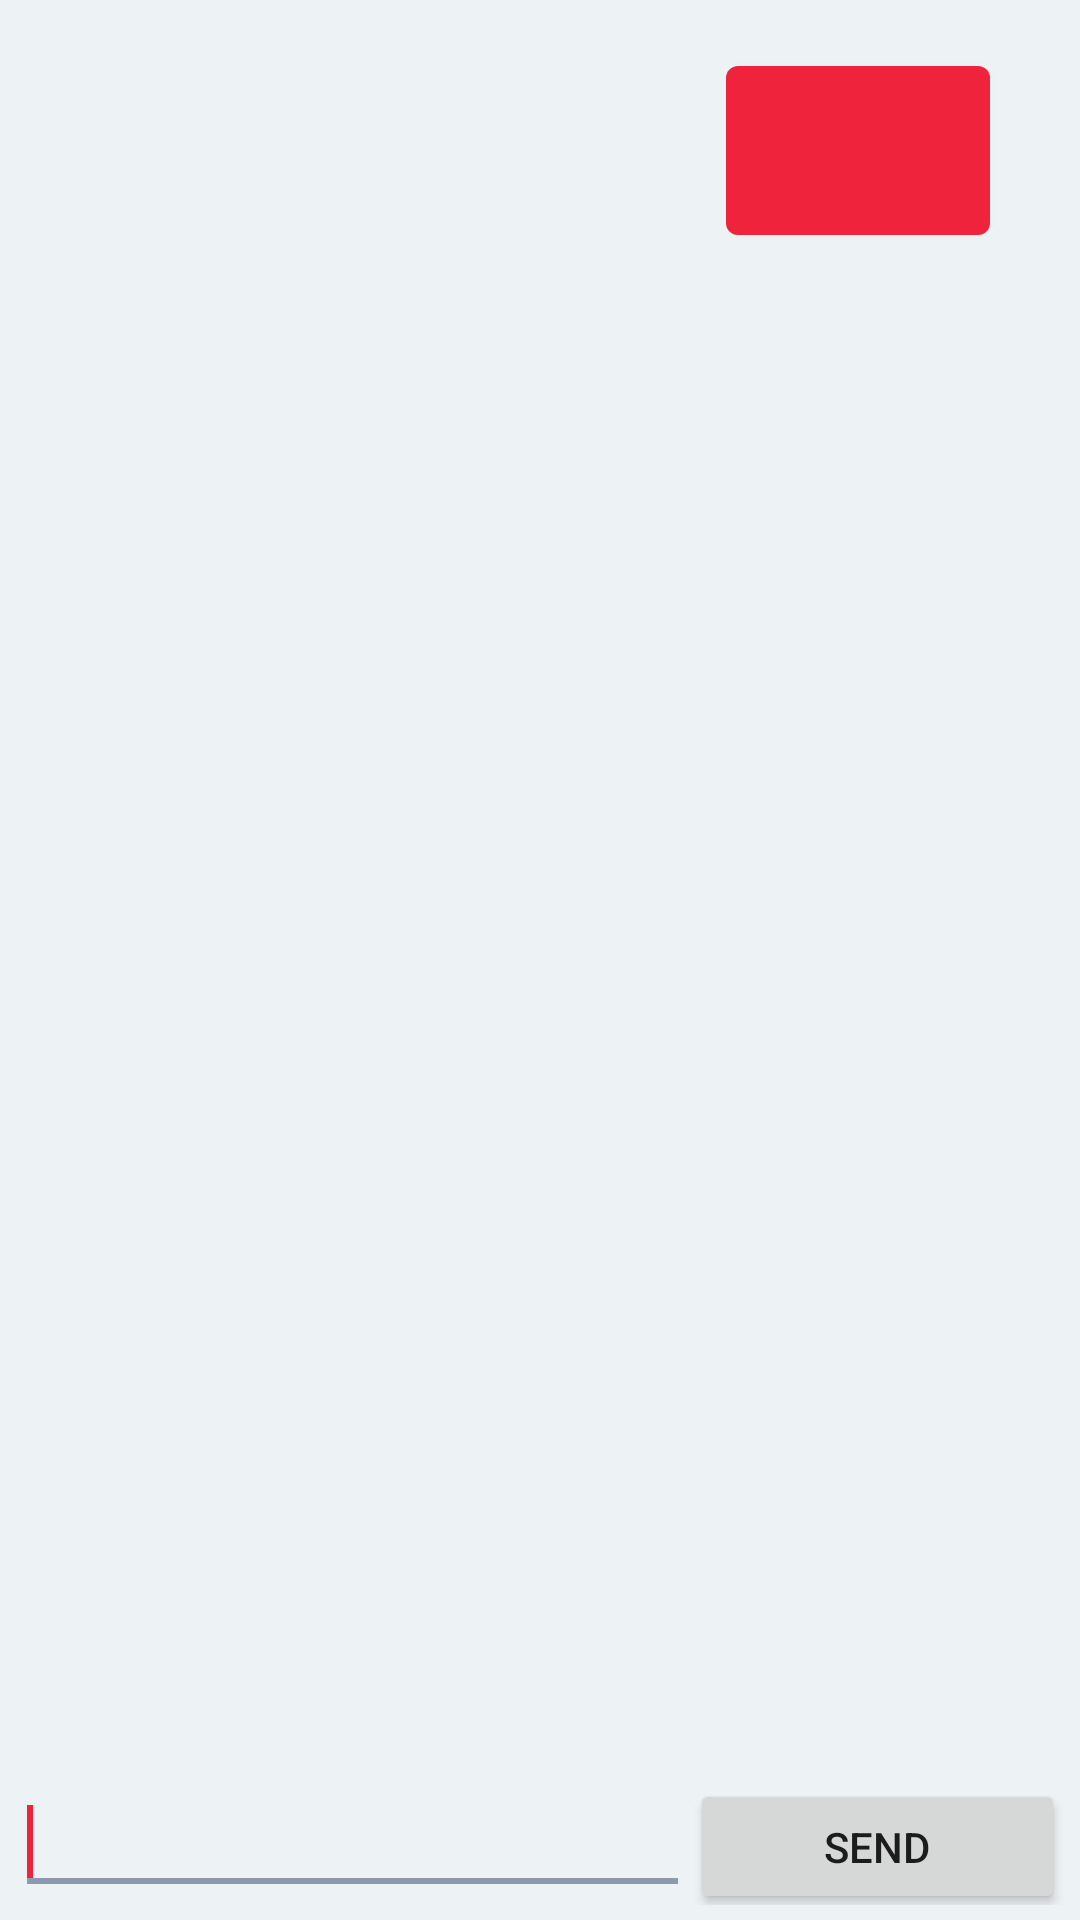

Here is an Android app screen rendered from its layout file. Give the layout XML and the strings, colors and styles it references.
<!-- AndroidManifest.xml: application theme Theme.Confy -->
<!-- res/layout/fragment_conference.xml -->
<?xml version="1.0" encoding="utf-8"?>
<LinearLayout xmlns:android="http://schemas.android.com/apk/res/android"
        android:orientation="vertical"
        android:layout_width="match_parent"
        android:layout_height="match_parent">

    <com.google.android.material.button.MaterialButton
            android:layout_marginRight="30dp"
            android:id="@+id/btn_sign_up"
            style="@style/PrimaryButton"
            android:layout_width="wrap_content"
            android:layout_height="wrap_content"
            android:layout_gravity="right"
            android:gravity="right"
            android:layout_marginVertical="@dimen/spacing_normal"
            android:textAlignment="gravity" />

    <ScrollView
            android:layout_width="fill_parent"
            android:layout_height="0dip"
            android:layout_weight="1">

        <TextView

                android:id="@+id/textOutput"
                android:layout_width="fill_parent"
                android:layout_height="wrap_content"
                android:paddingLeft="5dp"
                android:paddingRight="5dp"
                android:paddingTop="5dp" />
    </ScrollView>

    <LinearLayout
            android:id="@+id/linearLayout1"
            android:orientation="horizontal"
            android:layout_width="fill_parent"
            android:layout_height="wrap_content"
            android:paddingLeft="5dp"
            android:paddingRight="5dp"
            android:paddingBottom="5dp"
            android:baselineAligned="true">

        <EditText
                android:layout_weight="1"
                android:id="@+id/textInput"
                android:layout_height="45dp"
                android:layout_width="0dip">

            <requestFocus></requestFocus>
        </EditText>

        <Button
                android:text="Send"
                android:layout_height="45dp"
                android:layout_width="125dp"
                android:id="@+id/btnSend" />
    </LinearLayout>
</LinearLayout>
<!-- resources referenced by this layout -->
<resources>
  <dimen name="spacing_normal">16dp</dimen>
  <style name="PrimaryButton" parent="Widget.MaterialComponents.Button">
          <item name="android:padding">@dimen/spacing_normal</item>
          <item name="android:textAllCaps">false</item>
          <item name="android:textAppearance">?textAppearanceButton</item>
      </style>
  <color name="imperial_red">#FFEF233C</color>
  <color name="amaranth_red">#FFD90429</color>
  <color name="alice_blue">#FFEDF2F4</color>
  <color name="manatee">#FF8D99AE</color>
  <color name="space_cadet">#FF2B2D42</color>
  <style name="TextAppearance.Confy.Headline1" parent="TextAppearance.MaterialComponents.Headline1">
          <item name="android:textSize">28sp</item>
      </style>
  <style name="TextAppearance.Confy.Headline2" parent="TextAppearance.MaterialComponents.Headline2">
          <item name="android:textSize">26sp</item>
      </style>
  <style name="TextAppearance.Confy.Headline3" parent="TextAppearance.MaterialComponents.Headline3">
          <item name="android:textSize">24sp</item>
      </style>
  <style name="TextAppearance.Confy.Headline4" parent="TextAppearance.MaterialComponents.Headline4">
          <item name="android:textSize">22sp</item>
      </style>
  <style name="TextAppearance.Confy.Headline5" parent="TextAppearance.MaterialComponents.Headline5">
          <item name="android:textSize">20sp</item>
      </style>
  <style name="TextAppearance.Confy.Headline6" parent="TextAppearance.MaterialComponents.Headline6">
          <item name="android:textSize">18sp</item>
      </style>
  <style name="TextAppearance.Confy.Subtitle1" parent="TextAppearance.MaterialComponents.Subtitle1">
          <item name="android:textSize">18sp</item>
      </style>
  <style name="TextAppearance.Confy.Subtitle2" parent="TextAppearance.MaterialComponents.Subtitle2">
          <item name="android:textSize">16sp</item>
      </style>
  <style name="TextAppearance.Confy.Body1" parent="TextAppearance.MaterialComponents.Body1">
          <item name="android:textSize">16sp</item>
      </style>
  <style name="TextAppearance.Confy.Body2" parent="TextAppearance.MaterialComponents.Body2">
          <item name="android:textSize">14sp</item>
      </style>
  <style name="TextAppearance.Confy.Button" parent="TextAppearance.MaterialComponents.Button">
          <item name="android:textSize">18sp</item>
      </style>
  <style name="ShapeAppearance.Confy.SmallComponent" parent="ShapeAppearance.MaterialComponents.SmallComponent">
          <item name="cornerFamily">rounded</item>
          <item name="cornerSize">@dimen/spacing_extra_small</item>
      </style>
  <style name="ShapeAppearance.Confy.MediumComponent" parent="ShapeAppearance.MaterialComponents.MediumComponent">
          <item name="cornerFamily">rounded</item>
          <item name="cornerSize">@dimen/spacing_small</item>
      </style>
  <style name="ShapeAppearance.Confy.LargeComponent" parent="ShapeAppearance.MaterialComponents.LargeComponent">
          <item name="cornerFamily">rounded</item>
          <item name="cornerSize">@dimen/spacing_normal</item>
      </style>
  <dimen name="spacing_extra_small">4dp</dimen>
  <dimen name="spacing_small">8dp</dimen>
</resources>
